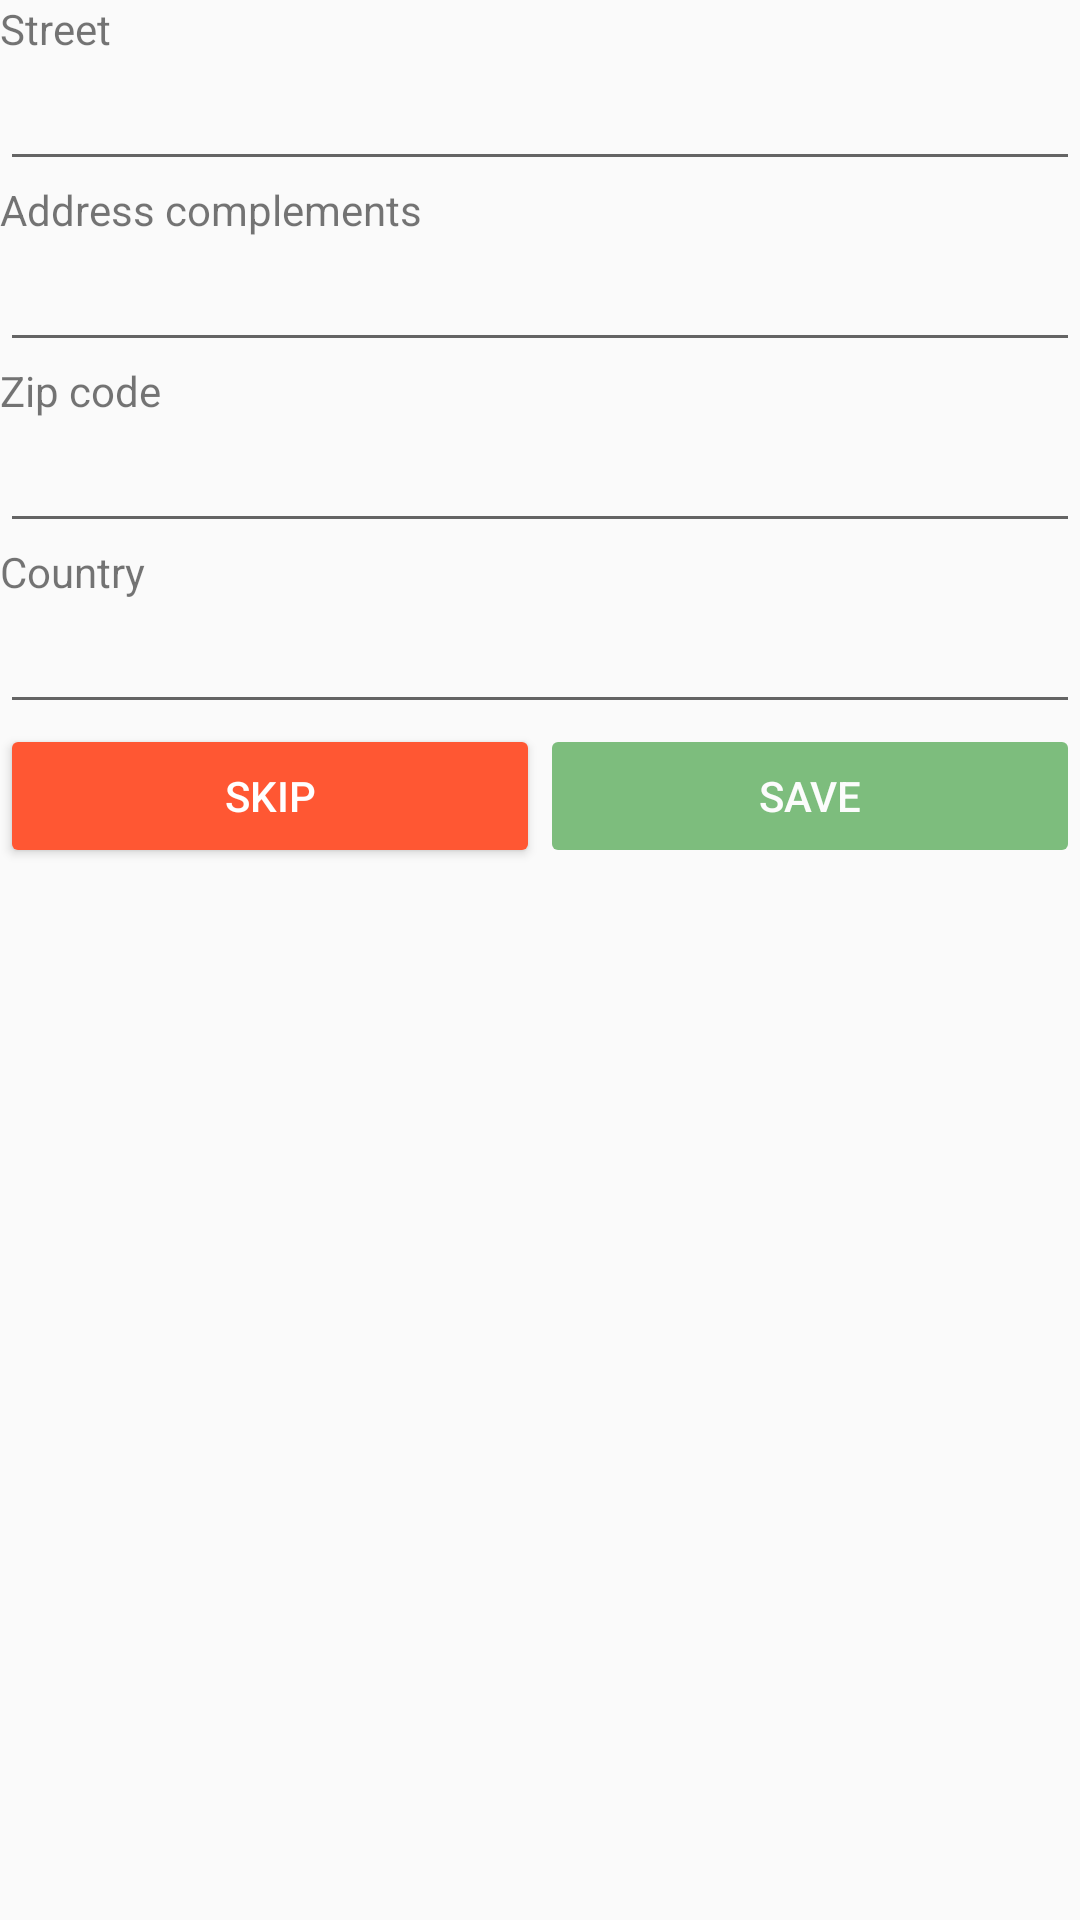

Here is an Android app screen rendered from its layout file. Give the layout XML and the strings, colors and styles it references.
<!-- AndroidManifest.xml: application theme AppTheme -->
<!-- res/layout/component_form_address.xml -->
<?xml version="1.0" encoding="utf-8"?>
<androidx.constraintlayout.widget.ConstraintLayout xmlns:android="http://schemas.android.com/apk/res/android"
    xmlns:app="http://schemas.android.com/apk/res-auto"
    android:layout_width="match_parent"
    android:layout_height="match_parent">

    <TextView
        android:id="@+id/label_streetNumber_and_streetName"
        android:layout_width="match_parent"
        android:layout_height="0dp"
        android:text="@string/street_number_and_street_name"
        app:layout_constraintEnd_toEndOf="parent"
        app:layout_constraintStart_toStartOf="parent"
        app:layout_constraintTop_toTopOf="parent" />

    <EditText
        android:id="@+id/editText_streetNumber_and_streetName"
        android:layout_width="0dp"
        android:layout_height="wrap_content"
        app:layout_constraintEnd_toEndOf="parent"
        app:layout_constraintStart_toStartOf="parent"
        app:layout_constraintTop_toBottomOf="@+id/label_streetNumber_and_streetName" />

    <TextView
        android:id="@+id/label_address_complements"
        android:layout_width="0dp"
        android:layout_height="wrap_content"
        android:text="@string/address_complements"
        app:layout_constraintEnd_toEndOf="parent"
        app:layout_constraintStart_toStartOf="parent"
        app:layout_constraintTop_toBottomOf="@+id/editText_streetNumber_and_streetName" />

    <EditText
        android:id="@+id/editText_addressComplements"
        android:layout_width="0dp"
        android:layout_height="wrap_content"
        app:layout_constraintEnd_toEndOf="parent"
        app:layout_constraintStart_toStartOf="parent"
        app:layout_constraintTop_toBottomOf="@+id/label_address_complements" />

    <TextView
        android:id="@+id/label_zipCode"
        android:layout_width="0dp"
        android:layout_height="wrap_content"
        android:text="@string/zip_code"
        app:layout_constraintEnd_toEndOf="parent"
        app:layout_constraintStart_toStartOf="parent"
        app:layout_constraintTop_toBottomOf="@+id/editText_addressComplements" />

    <EditText
        android:id="@+id/editText_zipCode"
        android:layout_width="0dp"
        android:layout_height="wrap_content"
        app:layout_constraintEnd_toEndOf="parent"
        app:layout_constraintStart_toStartOf="parent"
        app:layout_constraintTop_toBottomOf="@+id/label_zipCode" />

    <TextView
        android:id="@+id/label_country"
        android:layout_width="match_parent"
        android:layout_height="wrap_content"
        android:text="@string/country"
        app:layout_constraintEnd_toEndOf="parent"
        app:layout_constraintStart_toStartOf="parent"
        app:layout_constraintTop_toBottomOf="@+id/editText_zipCode" />

    <EditText
        android:id="@+id/editText_country"
        android:layout_width="match_parent"
        android:layout_height="wrap_content"
        app:layout_constraintStart_toStartOf="parent"
        app:layout_constraintTop_toBottomOf="@+id/label_country" />
    <LinearLayout
        android:layout_width="0dp"
        android:layout_height="wrap_content"
        app:layout_constraintStart_toStartOf="parent"
        app:layout_constraintEnd_toEndOf="parent"
        app:layout_constraintTop_toBottomOf="@+id/editText_country"
        android:orientation="horizontal"
        android:weightSum="2">
        <Button
            android:id="@+id/button_skip_form_address"
            android:layout_width="match_parent"
            android:layout_height="wrap_content"
            android:layout_weight="1"
            style="@style/ButtonSkip" />
        <Button
            android:id="@+id/button_save_form_address"
            android:layout_width="match_parent"
            android:layout_height="wrap_content"
            android:layout_weight="1"
            style="@style/ButtonSave" />
    </LinearLayout>

</androidx.constraintlayout.widget.ConstraintLayout>
<!-- resources referenced by this layout -->
<resources>
  <string name="address_complements">Address complements</string>
  <string name="country">Country</string>
  <string name="street_number_and_street_name">Street</string>
  <string name="zip_code">Zip code</string>
  <style name="ButtonSave">
          <item name="backgroundTint">@color/green</item>
          <item name="android:textColor">@color/white</item>
          <item name="android:text">@string/save</item>
          <item name="android:enabled">false</item>
          <item name="android:alpha">0.5</item>
      </style>
  <style name="ButtonSkip">
          <item name="backgroundTint">@color/orange</item>
          <item name="android:textColor">@color/white</item>
          <item name="android:text">@string/skip</item>
      </style>
  <style name="AppTheme" parent="Theme.AppCompat.Light.DarkActionBar">
          
          <item name="colorPrimary">@color/colorPrimary</item>
          <item name="colorPrimaryDark">@color/colorPrimaryDark</item>
          <item name="colorAccent">@color/colorAccent</item>
      </style>
  <color name="green">#008000</color>
  <color name="white">#FFFFFF</color>
  <string name="save">Save</string>
  <color name="orange">#FF5733</color>
  <string name="skip">Skip</string>
  <color name="colorPrimary">#3F51B5</color>
  <color name="colorPrimaryDark">#303F9F</color>
  <color name="colorAccent">#FF4081</color>
</resources>
